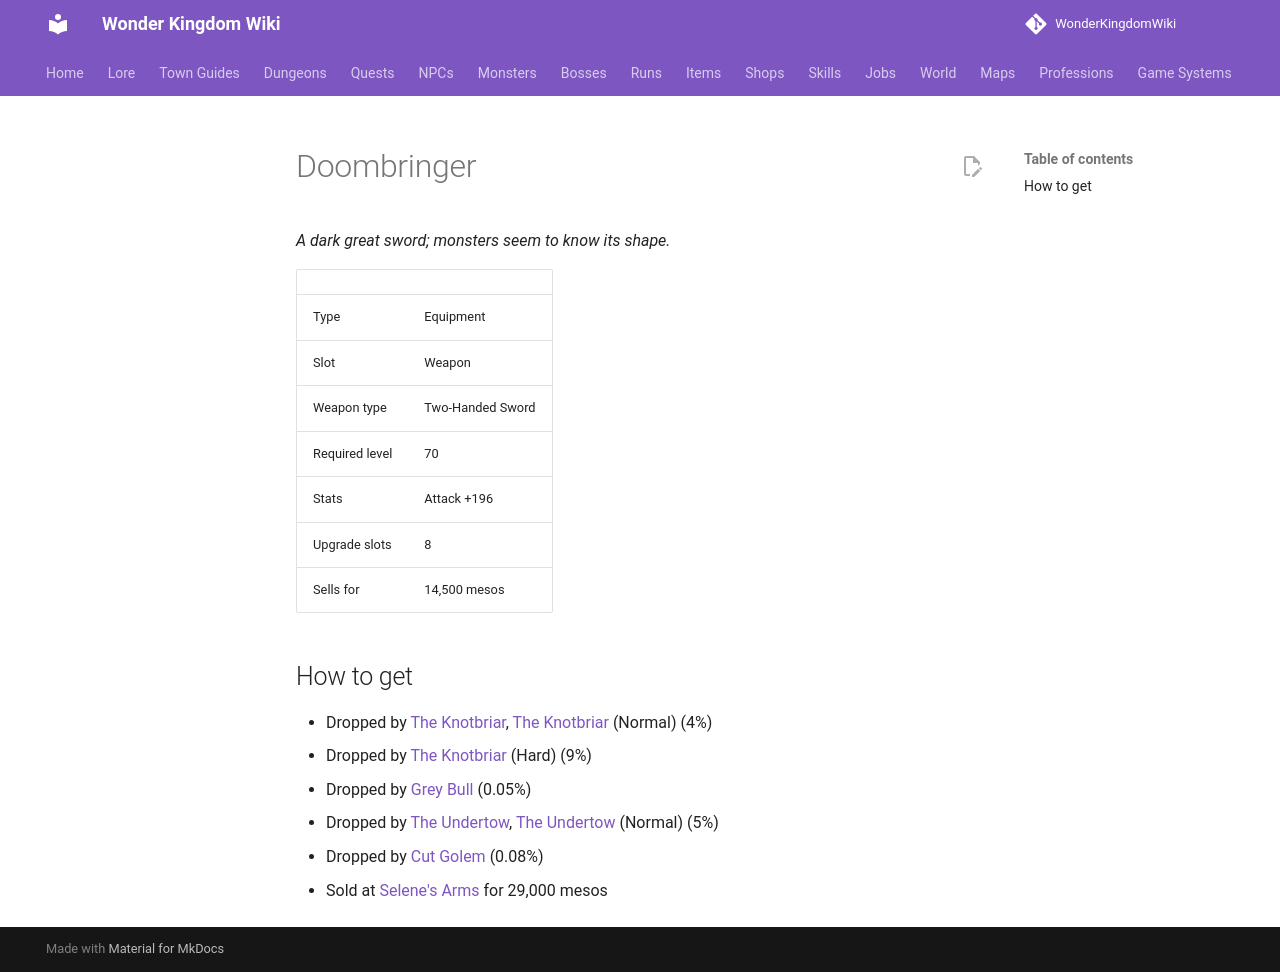

repository: alonohana627/WonderKingdomWiki · page: items/doombringer/index.html · generator: mkdocs

<!-- Generated by tools/generate.py from GameLib. Do not edit: changes are overwritten. -->

# Doombringer

*A dark great sword; monsters seem to know its shape.*

|  |  |
|---|---|
| Type | Equipment |
| Slot | Weapon |
| Weapon type | Two-Handed Sword |
| Required level | 70 |
| Stats | Attack +196 |
| Upgrade slots | 8 |
| Sells for | 14,500 mesos |

## How to get

- Dropped by [The Knotbriar](../monsters/knotbriar.md), [The Knotbriar](../bosses/knotbriar.md) (Normal) (4%)
- Dropped by [The Knotbriar](../bosses/knotbriar.md) (Hard) (9%)
- Dropped by [Grey Bull](../monsters/grey_bull.md) (0.05%)
- Dropped by [The Undertow](../monsters/undertow.md), [The Undertow](../bosses/undertow.md) (Normal) (5%)
- Dropped by [Cut Golem](../monsters/cut_golem.md) (0.08%)
- Sold at [Selene's Arms](../shops/selsior_arms.md) for 29,000 mesos
